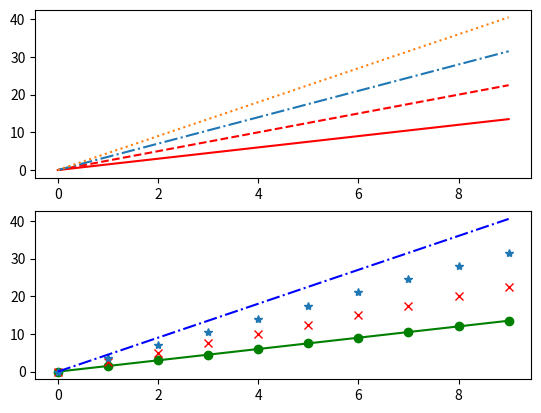

This chart was generated by the following Python code:
import numpy as np
import matplotlib.pyplot as plt
#'plt.plot(x,y,format_string,**kwargs)'
#format_string:控制曲线的格式字符串,可选由颜色字符、风格字符和标记字符组成
#颜色字符    说明         颜色字符        说明
#'b'        蓝色           'm'         洋红色magenta
#'g'        绿色           'y'         黄色
#'r'        红色           'k'         黑色
#'c'        青绿色cyan     'W'         白色
#'#008000'  RGB某颜色      '0.8'       灰度值字符串
#风格字符
#'-'    实线
#'--'   破折线
#'-.'   点划线
#':'    虚线
#'' ''  无线条
#标记字符   说明
#'.'      点标记
#','      像素标记（极小点）
#'o'      实心圈标记
#'v'      倒三角标记
#'^'      上三角标记
#'>'      右三角标记
#'<'      左三角标记
#'1'      下花三角标记
#'2'      上花三角标记
#'3'      左花三角标记
#'4'      右花三角标记
#'s'      实心方形标记
#'P'      实心五角标记
#'*'      星形标记
#'h'      竖六边形标记
#'H'      横六边形标记
#'+'      十字标记
#'x'      x标记
#'D'      菱形标记
#'d'      瘦菱形标记
#'|'      垂直线标记
#**kwargs:第二组或更多（x,y,format_string）
#color:控制颜色，clor='grenn'
#linestyle:线条风格,linestyle='dashed'
#marker:标记风格，marker='o'
#markerfacecolor:标记颜色，markerfacecolor='blue'
#markersize:标记尺寸，markersize=20

plt.subplot(211)
a = np.arange(10)
plt.plot(a,a*1.5,'r-', a,a*2.5,'r--', a,a*3.5,'-.', a,a*4.5,':')

plt.subplot(212)
a = np.arange(10)
plt.plot(a,a*1.5,'go-', a,a*2.5,'rx', a,a*3.5,'*', a,a*4.5,'b-.')

plt.show()
